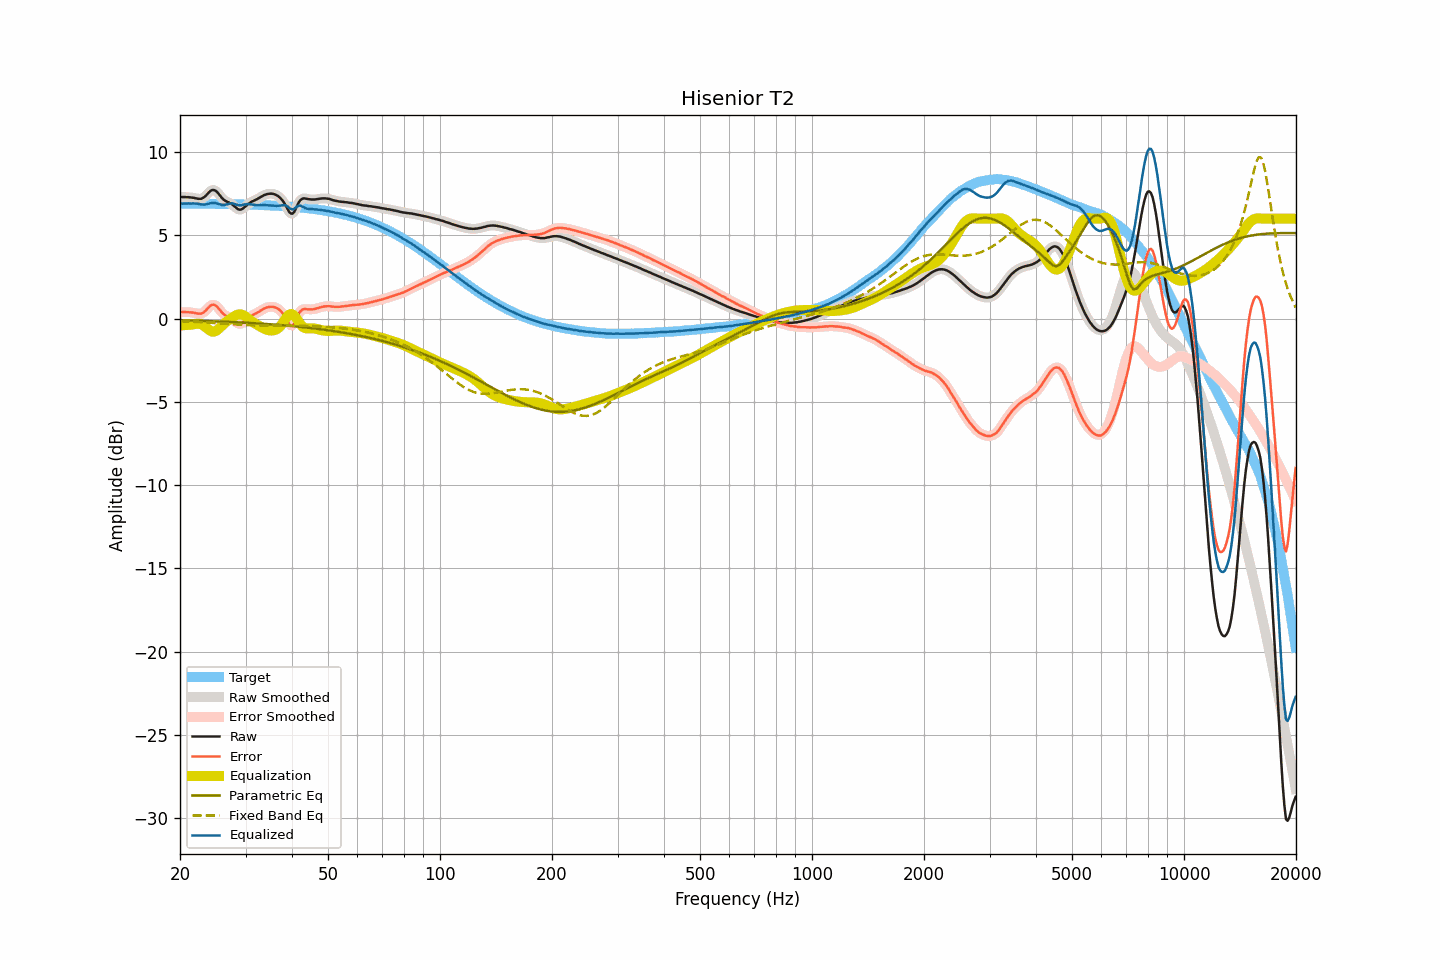

Source data for this figure (header and first rows):
frequency, raw, smoothed, error, error_smoothed, equalization, parametric_eq, fixed_band_eq, equalized_raw, equalized_smoothed, target
20.00, 7.30, 7.30, 0.40, 0.40, -0.41, -0.10, -0.15, 6.89, 6.89, 6.91
20.20, 7.30, 7.30, 0.40, 0.40, -0.40, -0.10, -0.16, 6.90, 6.90, 6.91
20.40, 7.30, 7.30, 0.40, 0.40, -0.40, -0.10, -0.16, 6.91, 6.91, 6.91
20.61, 7.30, 7.30, 0.40, 0.40, -0.39, -0.11, -0.16, 6.91, 6.91, 6.90
20.81, 7.29, 7.30, 0.39, 0.39, -0.38, -0.11, -0.17, 6.91, 6.91, 6.90
21.02, 7.29, 7.29, 0.39, 0.39, -0.38, -0.11, -0.17, 6.92, 6.91, 6.90
21.23, 7.28, 7.28, 0.38, 0.38, -0.37, -0.11, -0.18, 6.91, 6.91, 6.90
21.44, 7.27, 7.28, 0.37, 0.37, -0.36, -0.12, -0.18, 6.91, 6.91, 6.90
21.66, 7.26, 7.26, 0.36, 0.36, -0.35, -0.12, -0.19, 6.92, 6.92, 6.90
21.87, 7.24, 7.24, 0.34, 0.34, -0.33, -0.12, -0.19, 6.92, 6.92, 6.90
22.09, 7.22, 7.22, 0.32, 0.32, -0.31, -0.12, -0.20, 6.91, 6.91, 6.90
22.31, 7.20, 7.20, 0.30, 0.30, -0.31, -0.13, -0.20, 6.90, 6.90, 6.90
22.54, 7.19, 7.19, 0.30, 0.29, -0.31, -0.13, -0.21, 6.88, 6.88, 6.90
22.76, 7.19, 7.20, 0.30, 0.30, -0.34, -0.13, -0.21, 6.86, 6.87, 6.90
22.99, 7.23, 7.23, 0.34, 0.34, -0.38, -0.14, -0.22, 6.85, 6.85, 6.90
23.22, 7.29, 7.29, 0.40, 0.40, -0.44, -0.14, -0.22, 6.85, 6.85, 6.89
23.45, 7.37, 7.38, 0.48, 0.49, -0.52, -0.14, -0.23, 6.86, 6.86, 6.89
23.69, 7.48, 7.48, 0.59, 0.59, -0.60, -0.15, -0.24, 6.88, 6.88, 6.89
23.92, 7.58, 7.59, 0.69, 0.69, -0.68, -0.15, -0.24, 6.91, 6.91, 6.89
24.16, 7.67, 7.67, 0.78, 0.78, -0.74, -0.15, -0.25, 6.93, 6.93, 6.89
24.40, 7.72, 7.72, 0.83, 0.83, -0.78, -0.16, -0.26, 6.95, 6.94, 6.89
24.65, 7.72, 7.73, 0.84, 0.84, -0.78, -0.16, -0.26, 6.94, 6.94, 6.89
24.89, 7.69, 7.69, 0.81, 0.80, -0.75, -0.16, -0.27, 6.94, 6.93, 6.89
25.14, 7.61, 7.61, 0.73, 0.72, -0.70, -0.17, -0.27, 6.92, 6.91, 6.89
25.39, 7.50, 7.50, 0.62, 0.62, -0.62, -0.17, -0.28, 6.89, 6.89, 6.88
25.65, 7.38, 7.38, 0.50, 0.50, -0.52, -0.17, -0.29, 6.86, 6.86, 6.88
25.91, 7.26, 7.26, 0.38, 0.38, -0.43, -0.18, -0.29, 6.83, 6.84, 6.88
26.16, 7.16, 7.16, 0.28, 0.28, -0.33, -0.18, -0.30, 6.83, 6.83, 6.88
26.43, 7.09, 7.09, 0.21, 0.21, -0.25, -0.19, -0.31, 6.83, 6.84, 6.88
26.69, 7.03, 7.03, 0.16, 0.16, -0.17, -0.19, -0.31, 6.86, 6.86, 6.88
26.96, 6.99, 6.99, 0.12, 0.12, -0.10, -0.19, -0.32, 6.89, 6.89, 6.87
27.23, 6.94, 6.95, 0.07, 0.07, -0.04, -0.20, -0.33, 6.91, 6.91, 6.87
27.50, 6.89, 6.89, 0.02, 0.02, 0.03, -0.20, -0.33, 6.93, 6.92, 6.87
27.77, 6.81, 6.81, -0.06, -0.06, 0.10, -0.21, -0.34, 6.91, 6.91, 6.87
28.05, 6.72, 6.73, -0.14, -0.14, 0.16, -0.21, -0.35, 6.88, 6.88, 6.87
28.33, 6.64, 6.64, -0.22, -0.22, 0.21, -0.22, -0.35, 6.85, 6.85, 6.86
28.62, 6.57, 6.58, -0.29, -0.28, 0.25, -0.22, -0.36, 6.82, 6.82, 6.86
28.90, 6.54, 6.55, -0.32, -0.31, 0.26, -0.23, -0.36, 6.81, 6.81, 6.86
29.19, 6.55, 6.56, -0.30, -0.30, 0.25, -0.23, -0.37, 6.81, 6.81, 6.86
29.48, 6.60, 6.61, -0.25, -0.25, 0.22, -0.24, -0.37, 6.83, 6.83, 6.86
29.78, 6.68, 6.68, -0.17, -0.17, 0.17, -0.24, -0.38, 6.85, 6.85, 6.85
30.08, 6.76, 6.76, -0.09, -0.09, 0.10, -0.25, -0.38, 6.87, 6.87, 6.85
30.38, 6.85, 6.85, 0.01, 0.00, 0.03, -0.25, -0.39, 6.88, 6.88, 6.85
30.68, 6.92, 6.92, 0.08, 0.08, -0.05, -0.26, -0.39, 6.87, 6.88, 6.84
30.99, 6.99, 6.99, 0.15, 0.15, -0.12, -0.26, -0.39, 6.87, 6.86, 6.84
31.30, 7.04, 7.04, 0.20, 0.20, -0.19, -0.27, -0.40, 6.85, 6.85, 6.84
31.61, 7.08, 7.09, 0.25, 0.25, -0.26, -0.27, -0.40, 6.83, 6.83, 6.84
31.93, 7.13, 7.13, 0.30, 0.30, -0.31, -0.28, -0.40, 6.82, 6.82, 6.83
32.24, 7.18, 7.18, 0.36, 0.35, -0.37, -0.29, -0.41, 6.82, 6.81, 6.83
32.57, 7.23, 7.24, 0.41, 0.41, -0.42, -0.29, -0.41, 6.81, 6.81, 6.83
32.89, 7.29, 7.29, 0.47, 0.47, -0.48, -0.30, -0.41, 6.82, 6.81, 6.82
33.22, 7.34, 7.35, 0.53, 0.53, -0.53, -0.30, -0.41, 6.81, 6.82, 6.82
33.55, 7.40, 7.40, 0.59, 0.59, -0.58, -0.31, -0.41, 6.82, 6.82, 6.81
33.89, 7.44, 7.44, 0.63, 0.63, -0.63, -0.32, -0.41, 6.82, 6.82, 6.81
34.23, 7.47, 7.47, 0.67, 0.67, -0.66, -0.32, -0.41, 6.81, 6.81, 6.81
34.57, 7.49, 7.49, 0.69, 0.69, -0.69, -0.33, -0.41, 6.80, 6.80, 6.80
34.92, 7.50, 7.50, 0.71, 0.71, -0.71, -0.34, -0.41, 6.79, 6.80, 6.80
35.27, 7.50, 7.51, 0.71, 0.71, -0.71, -0.34, -0.41, 6.79, 6.79, 6.79
35.62, 7.49, 7.49, 0.71, 0.70, -0.71, -0.35, -0.42, 6.79, 6.78, 6.79
35.97, 7.46, 7.46, 0.68, 0.68, -0.68, -0.36, -0.42, 6.78, 6.78, 6.78
... 635 more rows
